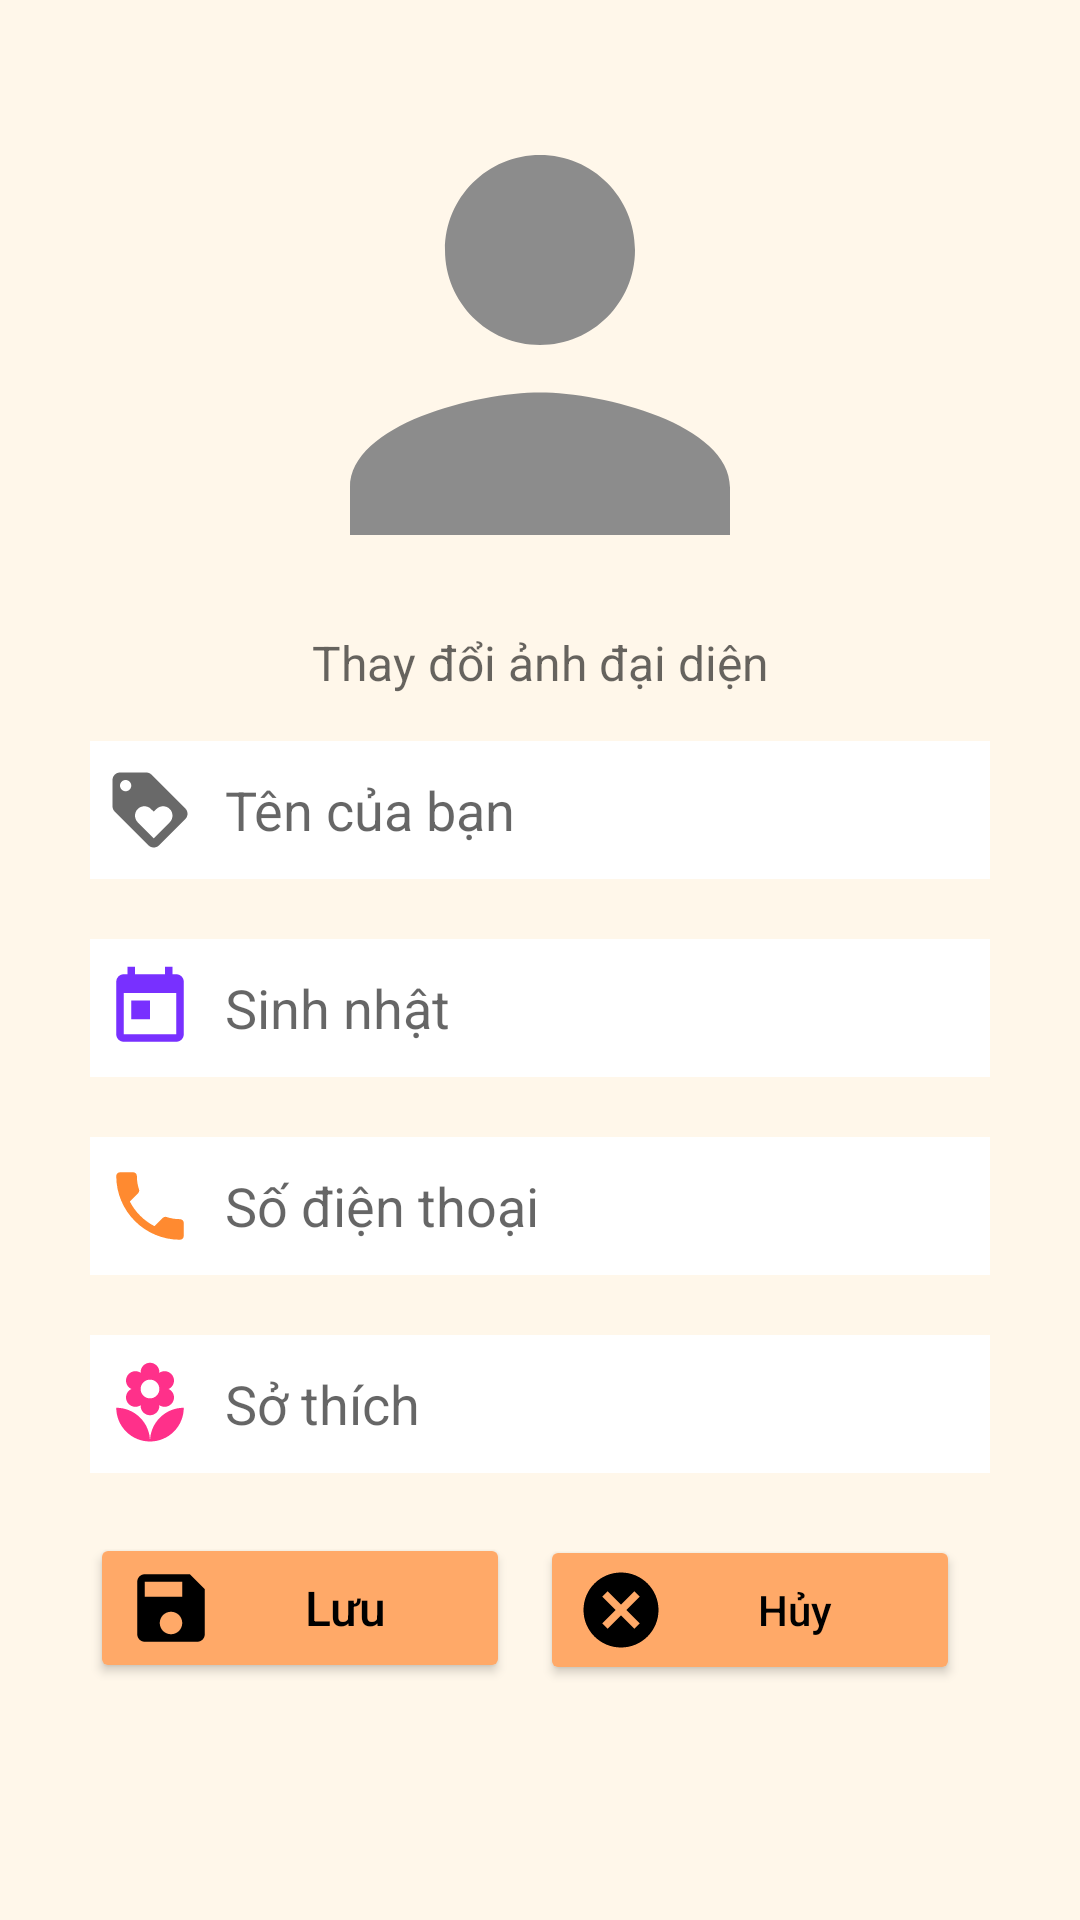

The Android layout XML behind this screen, and the referenced resources:
<!-- AndroidManifest.xml: application theme Theme.ProjectMiniBook -->
<!-- res/layout/activity_update_user.xml -->
<?xml version="1.0" encoding="utf-8"?>
<LinearLayout xmlns:android="http://schemas.android.com/apk/res/android"
    xmlns:app="http://schemas.android.com/apk/res-auto"
    xmlns:tools="http://schemas.android.com/tools"
    android:layout_width="match_parent"
    android:layout_height="match_parent"
    tools:context=".updateUser"
    android:orientation="vertical"
    android:background="#FFF7EA">
    <ImageView
        android:id="@+id/avtImg"
        android:layout_width="match_parent"
        android:layout_height="190dp"
        android:src="@drawable/person"
        android:layout_marginTop="20dp"
        />
    <TextView
        android:id="@+id/editAvt"
        android:layout_width="match_parent"
        android:layout_height="37dp"
        android:hint="Thay đổi ảnh đại diện"
        android:textSize="16sp"
        android:textAlignment="center"
        />
    <EditText
        android:id="@+id/usnamTv"
        android:layout_width="match_parent"
        android:layout_height="wrap_content"
        android:hint="Tên của bạn"
        android:drawableLeft="@drawable/nameac"
        android:drawablePadding="10dip"
        android:layout_marginHorizontal="30dp"
        android:background="#fff"
        android:paddingVertical="8dp"
        android:paddingLeft="5dp"
        />

    <EditText
        android:layout_marginTop="20dp"
        android:id="@+id/birthday"
        android:layout_width="match_parent"
        android:layout_height="wrap_content"
        android:hint="Sinh nhật"
        android:drawableLeft="@drawable/birthday"
        android:drawablePadding="10dip"
        android:layout_marginHorizontal="30dp"
        android:background="#fff"
        android:paddingVertical="8dp"
        android:paddingLeft="5dp"/>

    <EditText
        android:id="@+id/tel"
        android:layout_marginTop="20dp"
        android:layout_width="match_parent"
        android:layout_height="wrap_content"
        android:hint="Số điện thoại"
        android:drawableLeft="@drawable/phone"
        android:drawablePadding="10dip"
        android:layout_marginHorizontal="30dp"
        android:background="#fff"
        android:paddingVertical="8dp"
        android:paddingLeft="5dp"/>

    <EditText
        android:id="@+id/hobb"
        android:layout_marginTop="20dp"
        android:layout_width="match_parent"
        android:layout_height="wrap_content"
        android:drawableStart="@drawable/hobby"
        android:drawablePadding="10dip"
        android:hint="Sở thích"
        android:textAlignment="textStart"
        android:layout_marginHorizontal="30dp"
        android:background="#fff"
        android:paddingVertical="8dp"
        android:paddingLeft="5dp"/>

    <LinearLayout
        android:layout_width="match_parent"
        android:layout_height="wrap_content"
        android:orientation="horizontal"
        android:layout_marginTop="20dp"
        android:layout_marginHorizontal="30dp"
        >

        <Button
            android:id="@+id/btnSave"
            android:layout_width="wrap_content"
            android:layout_height="wrap_content"
            android:layout_weight="1"
            android:drawableLeft="@drawable/save"
            android:hint="Lưu"
            android:backgroundTint="#FFA968"
            android:textSize="16dp"
            android:textColorHint="@color/black"
            android:layout_marginRight="10dp"/>

        <Button
            android:id="@+id/btnCancel"
            android:layout_width="wrap_content"
            android:layout_height="wrap_content"
            android:layout_weight="1"
            android:drawableLeft="@drawable/cancel"
            android:hint="Hủy"
            android:backgroundTint="#FFA968"
            android:textColorHint="@color/black"
            android:layout_marginRight="10dp"/>
    </LinearLayout>
</LinearLayout>
<!-- resources referenced by this layout -->
<resources>
  <color name="black">#FF000000</color>
  <!-- drawable birthday (drawable) -->
  <vector android:height="30dp" android:tint="#7830FF"
      android:viewportHeight="24" android:viewportWidth="24"
      android:width="30dp" xmlns:android="http://schemas.android.com/apk/res/android">
      <path android:fillColor="@android:color/white" android:pathData="M19,3h-1L18,1h-2v2L8,3L8,1L6,1v2L5,3c-1.11,0 -1.99,0.9 -1.99,2L3,19c0,1.1 0.89,2 2,2h14c1.1,0 2,-0.9 2,-2L21,5c0,-1.1 -0.9,-2 -2,-2zM19,19L5,19L5,8h14v11zM7,10h5v5L7,15z"/>
  </vector>
  <!-- drawable cancel (drawable) -->
  <vector android:height="30dp" android:tint="#000000"
      android:viewportHeight="24" android:viewportWidth="24"
      android:width="30dp" xmlns:android="http://schemas.android.com/apk/res/android">
      <path android:fillColor="@android:color/white" android:pathData="M12,2C6.47,2 2,6.47 2,12s4.47,10 10,10 10,-4.47 10,-10S17.53,2 12,2zM17,15.59L15.59,17 12,13.41 8.41,17 7,15.59 10.59,12 7,8.41 8.41,7 12,10.59 15.59,7 17,8.41 13.41,12 17,15.59z"/>
  </vector>
  <!-- drawable person (drawable) -->
  <vector xmlns:android="http://schemas.android.com/apk/res/android"
      android:width="24dp"
      android:height="24dp"
      android:viewportWidth="24"
      android:viewportHeight="24"
      android:tint="#8C8C8C">
    <path
        android:fillColor="@android:color/white"
        android:pathData="M12,12c2.21,0 4,-1.79 4,-4s-1.79,-4 -4,-4 -4,1.79 -4,4 1.79,4 4,4zM12,14c-2.67,0 -8,1.34 -8,4v2h16v-2c0,-2.66 -5.33,-4 -8,-4z"/>
  </vector>
  <!-- drawable phone (drawable) -->
  <vector android:height="30dp" android:tint="#FF8A30"
      android:viewportHeight="24" android:viewportWidth="24"
      android:width="30dp" xmlns:android="http://schemas.android.com/apk/res/android">
      <path android:fillColor="@android:color/white" android:pathData="M6.62,10.79c1.44,2.83 3.76,5.14 6.59,6.59l2.2,-2.2c0.27,-0.27 0.67,-0.36 1.02,-0.24 1.12,0.37 2.33,0.57 3.57,0.57 0.55,0 1,0.45 1,1V20c0,0.55 -0.45,1 -1,1 -9.39,0 -17,-7.61 -17,-17 0,-0.55 0.45,-1 1,-1h3.5c0.55,0 1,0.45 1,1 0,1.25 0.2,2.45 0.57,3.57 0.11,0.35 0.03,0.74 -0.25,1.02l-2.2,2.2z"/>
  </vector>
  <!-- drawable save (drawable) -->
  <vector android:height="30dp" android:tint="#000000"
      android:viewportHeight="24" android:viewportWidth="24"
      android:width="30dp" xmlns:android="http://schemas.android.com/apk/res/android">
      <path android:fillColor="@android:color/white" android:pathData="M17,3L5,3c-1.11,0 -2,0.9 -2,2v14c0,1.1 0.89,2 2,2h14c1.1,0 2,-0.9 2,-2L21,7l-4,-4zM12,19c-1.66,0 -3,-1.34 -3,-3s1.34,-3 3,-3 3,1.34 3,3 -1.34,3 -3,3zM15,9L5,9L5,5h10v4z"/>
  </vector>
  <style name="Theme.ProjectMiniBook" parent="Theme.MaterialComponents.DayNight.DarkActionBar">
          
          <item name="colorPrimary">@color/theme</item>
          <item name="colorPrimaryVariant">@color/tab</item>
          <item name="colorOnPrimary">@color/white</item>
          
          <item name="colorSecondary">@color/teal_200</item>
          <item name="colorSecondaryVariant">@color/teal_700</item>
          <item name="colorOnSecondary">@color/black</item>
          
          <item name="android:statusBarColor" tools:targetApi="l">?attr/colorPrimaryVariant</item>
          
  
      </style>
  <color name="theme">#FF9861</color>
  <color name="tab">#FFB289</color>
  <color name="white">#FFFFFFFF</color>
  <color name="teal_200">#FF03DAC5</color>
  <color name="teal_700">#FF018786</color>
</resources>
